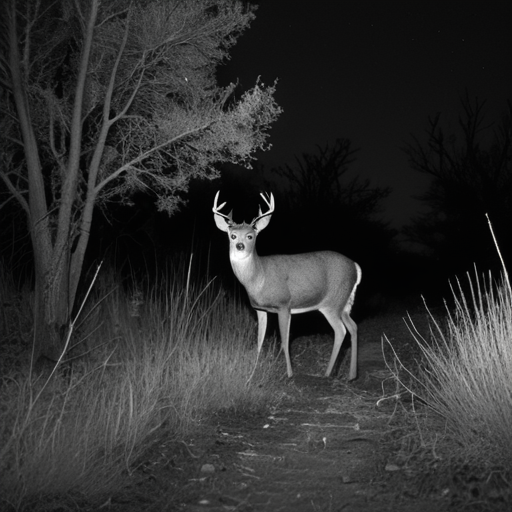
Generation parameters embedded in this image by AUTOMATIC1111 Stable Diffusion web UI or a fork of it (Forge, ...) (PNG 'parameters' text chunk):
A highly realistic trail camera photograph of a deer at night in a dry, natural environment with bushes, tall grass, and sparse trees. The deer is walking or grazing, blending into the environment with a natural composition that includes photorealistic fur texture. The deer appears off-center, partially obscured by vegetation, and at a moderate distance. The scene is captured using infrared lighting, producing a monochrome, black-and-white appearance with subtle shadows and low contrast. The lighting is faint and diffused, with no direct illumination or flash effects.
Steps: 30, Sampler: DPM++ 2M SDE Heun, Schedule type: Karras, CFG scale: 5, Seed: 3457992871, Size: 512x512, Model hash: 33e58e8668, Model: juggernautXL_juggXIByRundiffusion, Version: v1.10.1